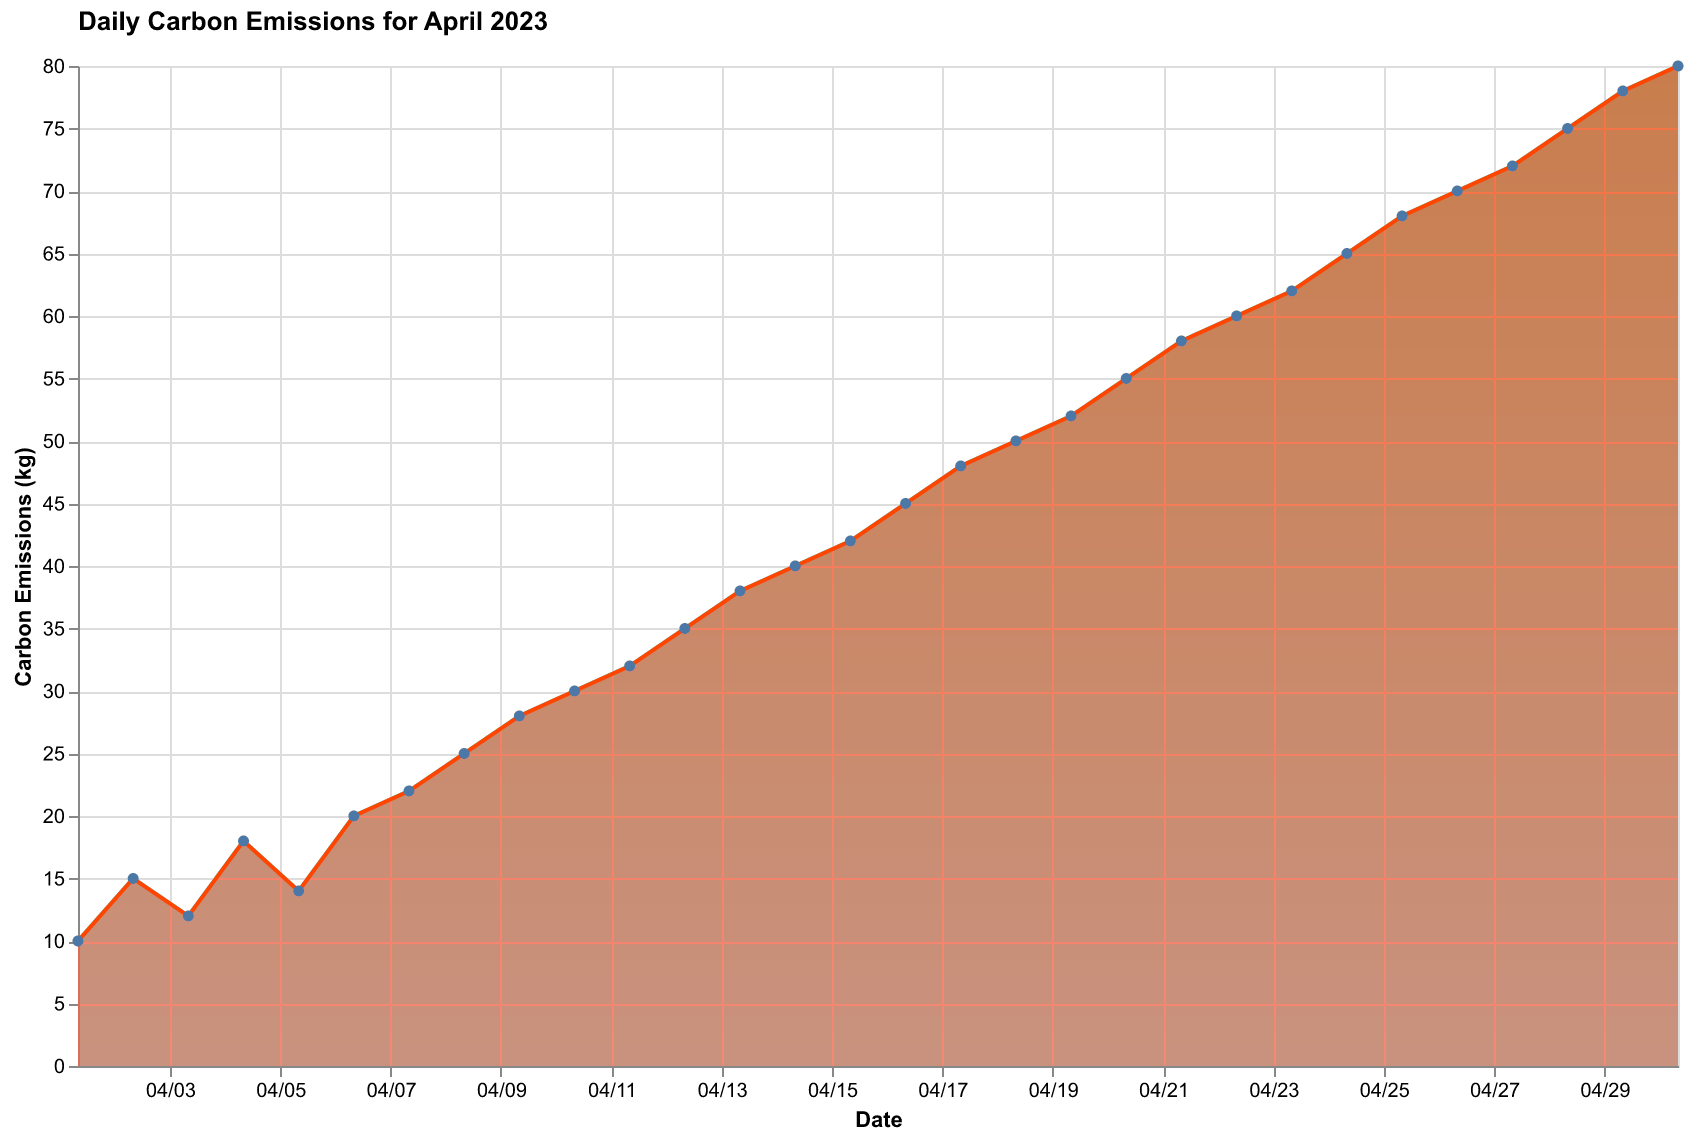

The table this chart was drawn from, first rows:
Date, Carbon Emissions (kg)
2023-04-01, 10
2023-04-02, 15
2023-04-03, 12
2023-04-04, 18
2023-04-05, 14
2023-04-06, 20
2023-04-07, 22
2023-04-08, 25
2023-04-09, 28
2023-04-10, 30
2023-04-11, 32
2023-04-12, 35
2023-04-13, 38
2023-04-14, 40
2023-04-15, 42
2023-04-16, 45
2023-04-17, 48
2023-04-18, 50
2023-04-19, 52
2023-04-20, 55
2023-04-21, 58
2023-04-22, 60
2023-04-23, 62
2023-04-24, 65
2023-04-25, 68
2023-04-26, 70
2023-04-27, 72
2023-04-28, 75
2023-04-29, 78
2023-04-30, 80
